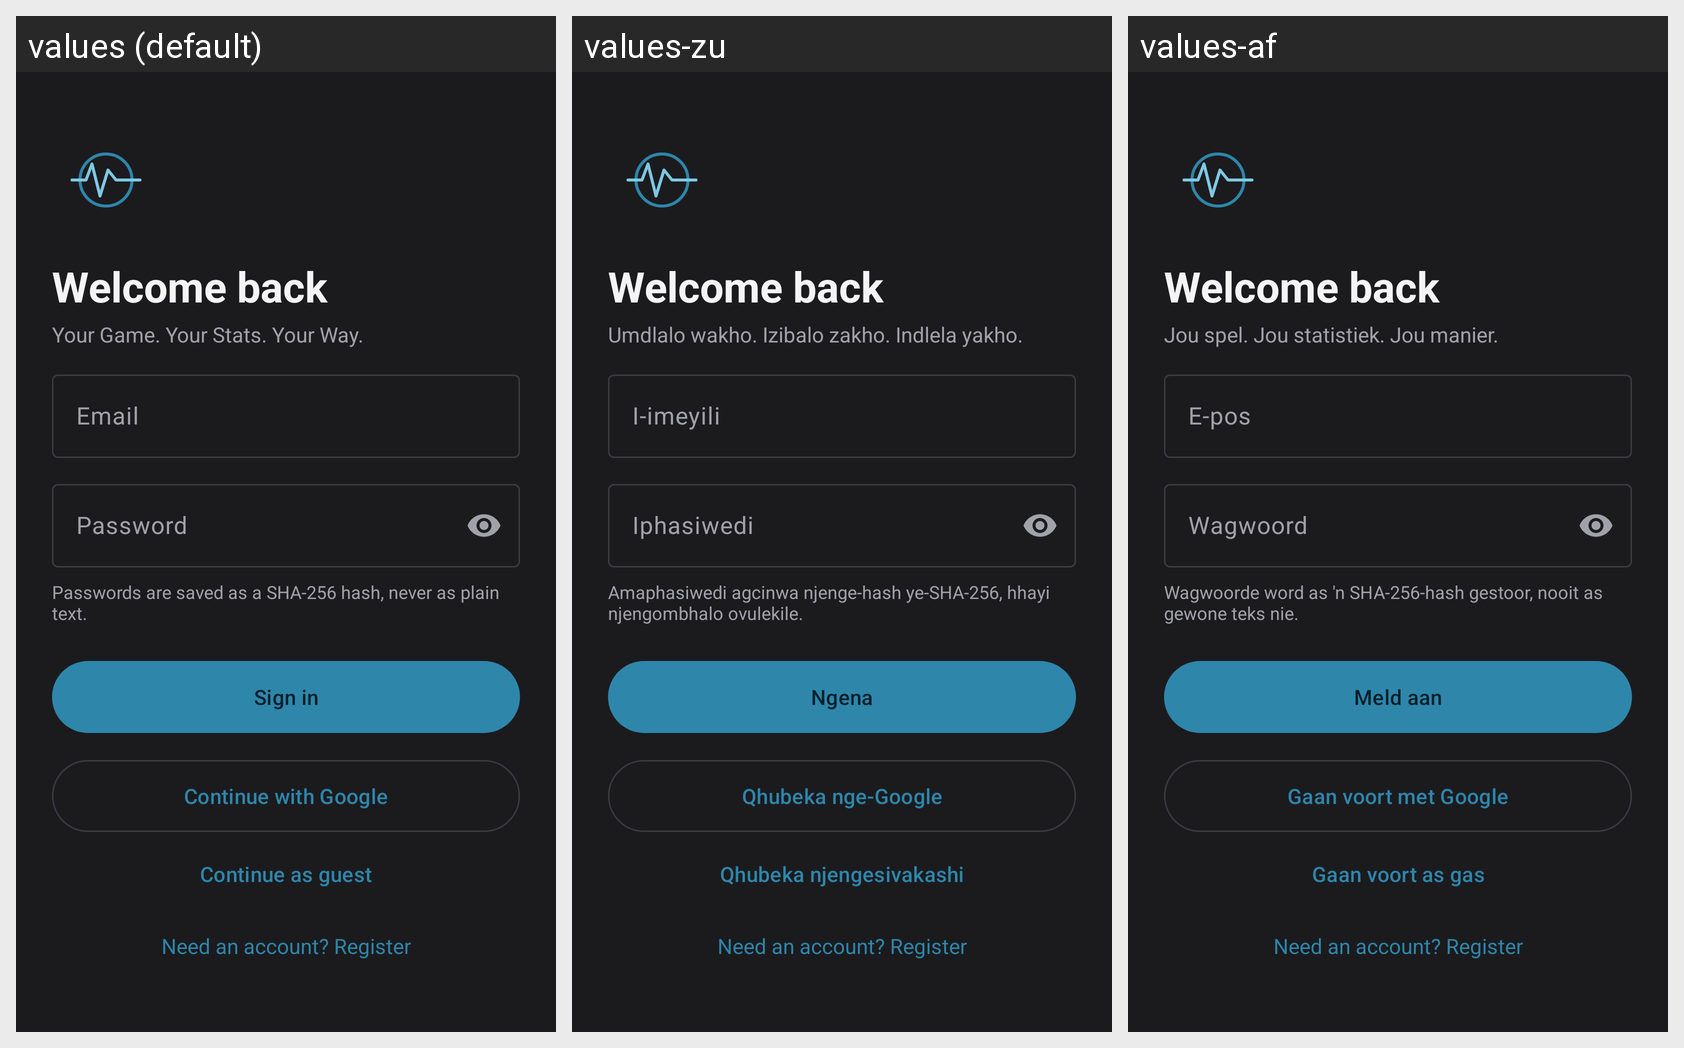

For this localized Android screen grid, give each drawn string resource with its value in every locale shown.
Android screen res/layout/activity_login.xml rendered under 3 locales, left to right: values (default), values-zu, values-af. Device: Nexus 5 (rendered at 1080×1920; each locale shown at half size, 540×960, under a caption strip naming it); theme Theme.PitchPulse.
Strings drawn on this screen, with the default value and each locale's value (text and hints the layout hard-codes, and strings that could not be matched under every locale, appear in the picture but are not listed):

tagline
  values: Your Game. Your Stats. Your Way.
  values-zu: Umdlalo wakho. Izibalo zakho. Indlela yakho.
  values-af: Jou spel. Jou statistiek. Jou manier.

email
  values: Email
  values-zu: I-imeyili
  values-af: E-pos

password
  values: Password
  values-zu: Iphasiwedi
  values-af: Wagwoord

hash_note
  values: Passwords are saved as a SHA-256 hash, never as plain text.
  values-zu: Amaphasiwedi agcinwa njenge-hash ye-SHA-256, hhayi njengombhalo ovulekile.
  values-af: Wagwoorde word as 'n SHA-256-hash gestoor, nooit as gewone teks nie.

sign_in
  values: Sign in
  values-zu: Ngena
  values-af: Meld aan

continue_google
  values: Continue with Google
  values-zu: Qhubeka nge-Google
  values-af: Gaan voort met Google

continue_guest
  values: Continue as guest
  values-zu: Qhubeka njengesivakashi
  values-af: Gaan voort as gas
